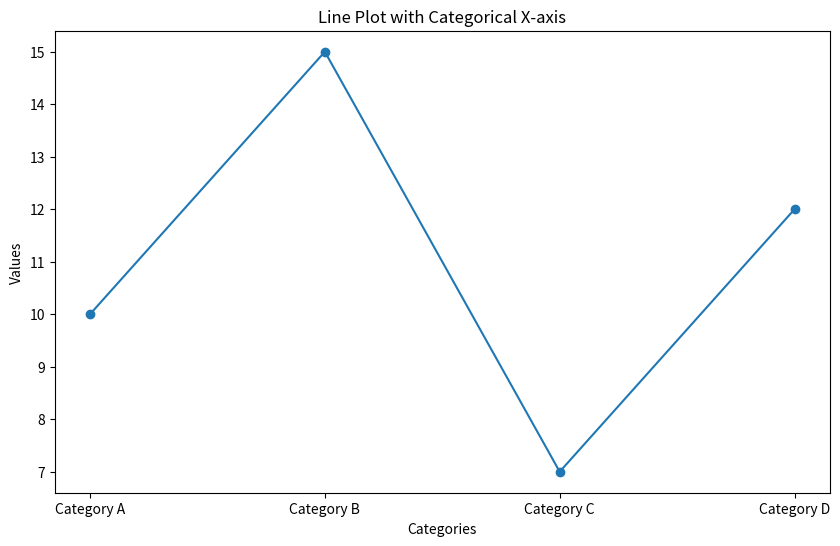

Here is the Python script that generated this plot:
import matplotlib.pyplot as plt

# Example data
categories = ['Category A', 'Category B', 'Category C', 'Category D']
values = [10, 15, 7, 12]

# Create a line plot
plt.figure(figsize=(10, 6))
plt.plot(categories, values, marker='o')

# Add titles and labels
plt.title('Line Plot with Categorical X-axis')
plt.xlabel('Categories')
plt.ylabel('Values')

# Display the plot
plt.show()